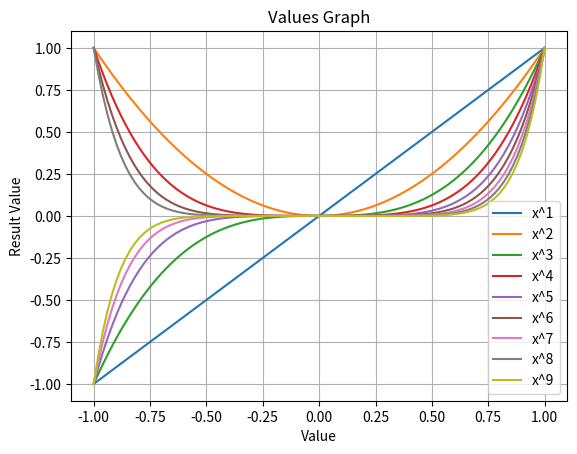

Reproduce this figure in Python.
import numpy as np
import matplotlib.pyplot as plt
# pip install matplotlib


x = np.linspace(-1, 1, 100)
for n in range(1, 10):
    y = x ** n
    plt.plot(x, y, label='x^{}'.format(n))

plt.xlabel('Value')
plt.ylabel('Result Value')
plt.title('Values Graph')
plt.grid(True)
plt.legend()

plt.show()
